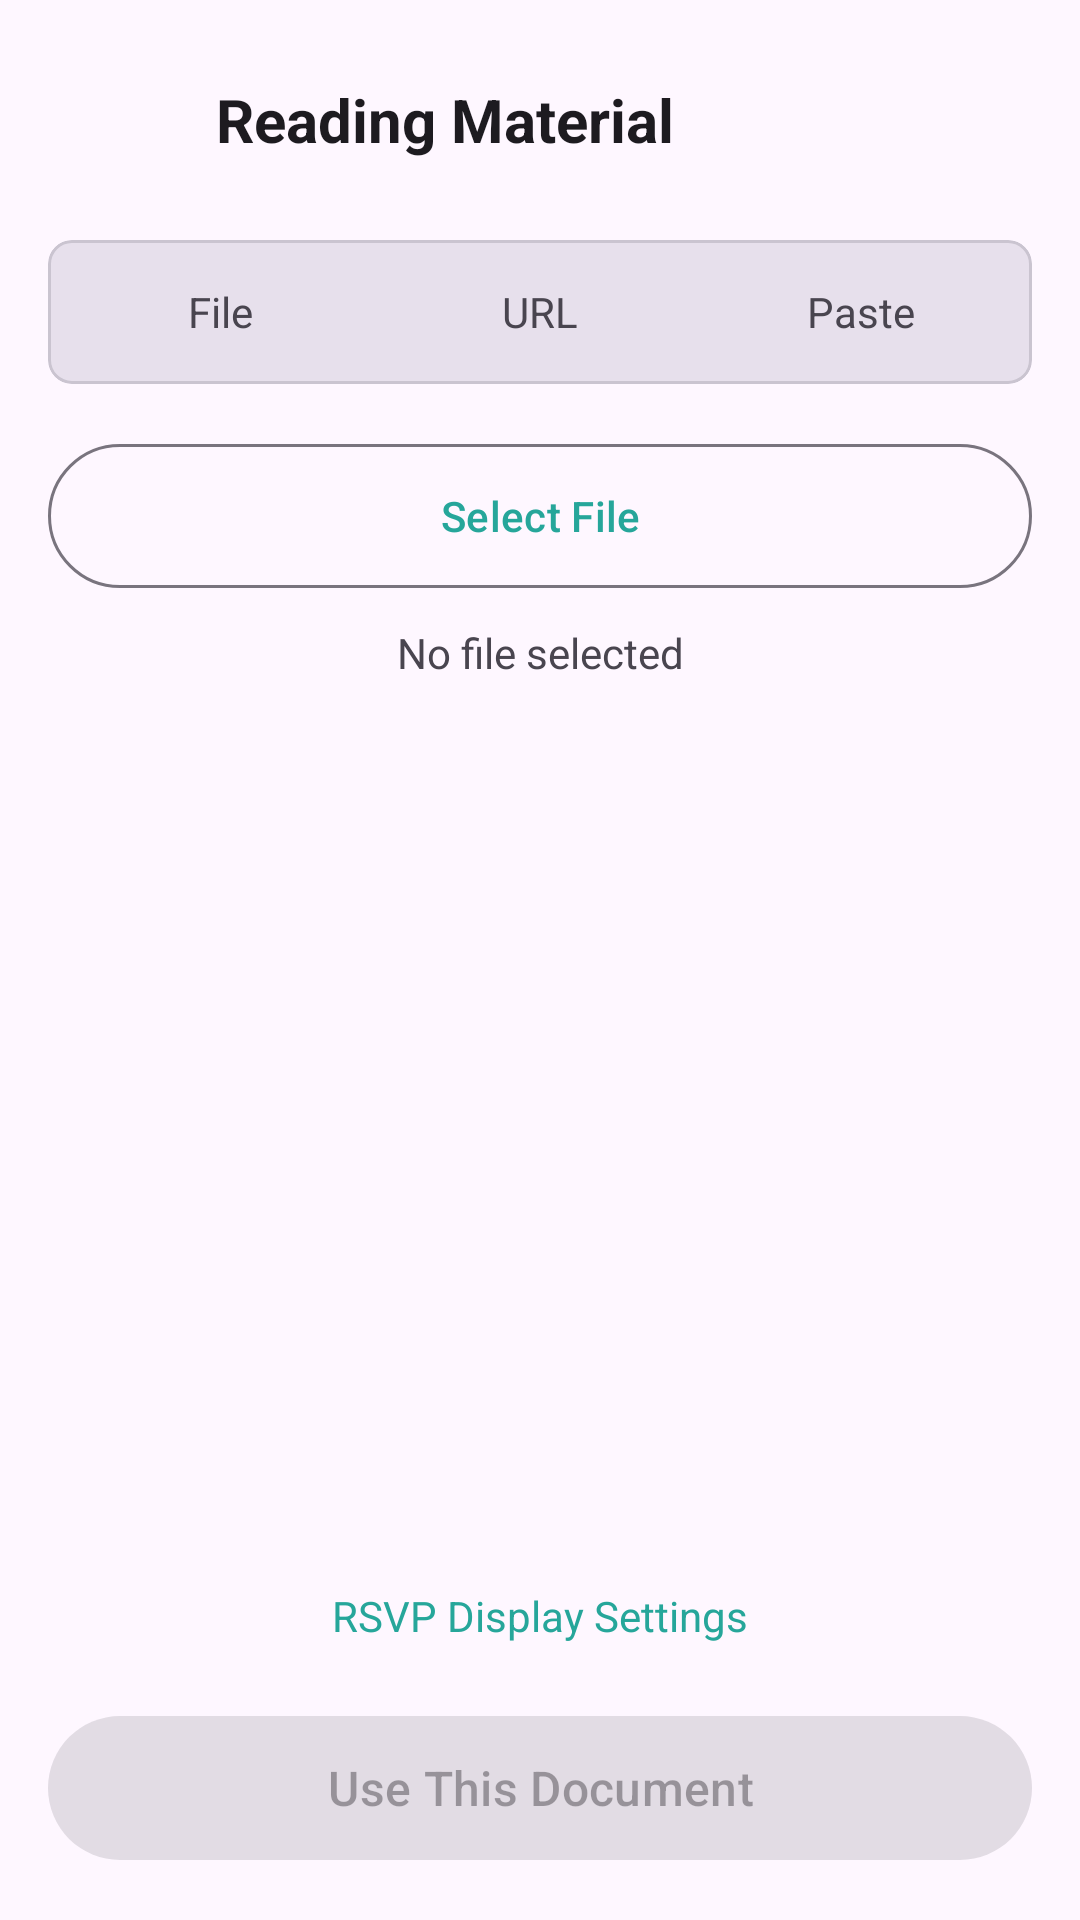

Reconstruct the res/layout file that produces this screen, plus the resources it refers to.
<!-- AndroidManifest.xml: application theme Theme.GammaSync -->
<!-- res/layout/view_rsvp_details.xml -->
<?xml version="1.0" encoding="utf-8"?>
<LinearLayout xmlns:android="http://schemas.android.com/apk/res/android"
    xmlns:app="http://schemas.android.com/apk/res-auto"
    android:layout_width="match_parent"
    android:layout_height="match_parent"
    android:orientation="vertical"
    android:padding="16dp"
    android:background="?attr/colorSurface">

        
        <LinearLayout
            android:layout_width="match_parent"
            android:layout_height="wrap_content"
            android:orientation="horizontal"
            android:gravity="center_vertical"
            android:layout_marginBottom="16dp">

            <ImageButton
                android:id="@+id/btnBack"
                android:layout_width="48dp"
                android:layout_height="48dp"
                android:background="?attr/selectableItemBackgroundBorderless"
                android:src="@drawable/ic_arrow_back"
                android:contentDescription="Back"
                app:tint="?attr/colorOnSurface" />

            <TextView
                android:layout_width="0dp"
                android:layout_height="wrap_content"
                android:layout_weight="1"
                android:text="Reading Material"
                android:textColor="?attr/colorOnSurface"
                android:textSize="20sp"
                android:textStyle="bold"
                android:layout_marginStart="8dp" />

        </LinearLayout>

        
        <com.google.android.material.card.MaterialCardView
            android:layout_width="match_parent"
            android:layout_height="48dp"
            android:layout_marginBottom="16dp"
            app:cardBackgroundColor="?attr/colorSurfaceVariant"
            app:cardCornerRadius="8dp"
            app:cardElevation="0dp">

            <LinearLayout
                android:layout_width="match_parent"
                android:layout_height="match_parent"
                android:orientation="horizontal"
                android:padding="4dp">

                <TextView
                    android:id="@+id/tabFile"
                    android:layout_width="0dp"
                    android:layout_height="match_parent"
                    android:layout_weight="1"
                    android:gravity="center"
                    android:text="File"
                    android:textColor="?attr/colorOnSurfaceVariant"
                    android:textSize="14sp" />

                <TextView
                    android:id="@+id/tabUrl"
                    android:layout_width="0dp"
                    android:layout_height="match_parent"
                    android:layout_weight="1"
                    android:gravity="center"
                    android:text="URL"
                    android:textColor="?attr/colorOnSurfaceVariant"
                    android:textSize="14sp" />

                <TextView
                    android:id="@+id/tabPaste"
                    android:layout_width="0dp"
                    android:layout_height="match_parent"
                    android:layout_weight="1"
                    android:gravity="center"
                    android:text="Paste"
                    android:textColor="?attr/colorOnSurfaceVariant"
                    android:textSize="14sp" />

            </LinearLayout>

        </com.google.android.material.card.MaterialCardView>

        
        <FrameLayout
            android:layout_width="match_parent"
            android:layout_height="wrap_content"
            android:layout_marginBottom="16dp">

            
            <LinearLayout
                android:id="@+id/fileInputContainer"
                android:layout_width="match_parent"
                android:layout_height="wrap_content"
                android:orientation="vertical"
                android:visibility="visible">

                <com.google.android.material.button.MaterialButton
                    android:id="@+id/btnSelectFile"
                    style="@style/Widget.Material3.Button.OutlinedButton"
                    android:layout_width="match_parent"
                    android:layout_height="56dp"
                    android:text="Select File"
                    android:textAllCaps="false" />

                <TextView
                    android:id="@+id/txtSelectedFile"
                    android:layout_width="match_parent"
                    android:layout_height="wrap_content"
                    android:layout_marginTop="8dp"
                    android:text="No file selected"
                    android:textColor="?attr/colorOnSurfaceVariant"
                    android:textSize="14sp"
                    android:gravity="center" />

            </LinearLayout>

            
            <LinearLayout
                android:id="@+id/urlInputContainer"
                android:layout_width="match_parent"
                android:layout_height="wrap_content"
                android:orientation="vertical"
                android:visibility="gone">

                <com.google.android.material.textfield.TextInputLayout
                    android:layout_width="match_parent"
                    android:layout_height="wrap_content"
                    style="@style/Widget.Material3.TextInputLayout.OutlinedBox">

                    <com.google.android.material.textfield.TextInputEditText
                        android:id="@+id/inputUrl"
                        android:layout_width="match_parent"
                        android:layout_height="56dp"
                        android:hint="Enter URL (https://...)"
                        android:textSize="14sp"
                        android:inputType="textUri"
                        android:importantForAutofill="no" />

                </com.google.android.material.textfield.TextInputLayout>

                <com.google.android.material.button.MaterialButton
                    android:id="@+id/btnFetchUrl"
                    style="@style/Widget.Material3.Button.OutlinedButton"
                    android:layout_width="match_parent"
                    android:layout_height="48dp"
                    android:layout_marginTop="8dp"
                    android:text="Fetch"
                    android:textAllCaps="false" />

            </LinearLayout>

            
            <LinearLayout
                android:id="@+id/pasteInputContainer"
                android:layout_width="match_parent"
                android:layout_height="wrap_content"
                android:orientation="vertical"
                android:visibility="gone">

                <com.google.android.material.textfield.TextInputLayout
                    android:layout_width="match_parent"
                    android:layout_height="wrap_content"
                    style="@style/Widget.Material3.TextInputLayout.OutlinedBox">

                    <com.google.android.material.textfield.TextInputEditText
                        android:id="@+id/inputPaste"
                        android:layout_width="match_parent"
                        android:layout_height="120dp"
                        android:hint="Paste your text here..."
                        android:textSize="14sp"
                        android:inputType="textMultiLine"
                        android:gravity="top|start"
                        android:importantForAutofill="no" />

                </com.google.android.material.textfield.TextInputLayout>

                <com.google.android.material.button.MaterialButton
                    android:id="@+id/btnUsePaste"
                    style="@style/Widget.Material3.Button.OutlinedButton"
                    android:layout_width="match_parent"
                    android:layout_height="48dp"
                    android:layout_marginTop="8dp"
                    android:text="Use Text"
                    android:textAllCaps="false" />

            </LinearLayout>

        </FrameLayout>

        
        <View
            android:layout_width="match_parent"
            android:layout_height="0dp"
            android:layout_weight="1" />

        
        <androidx.cardview.widget.CardView
            android:id="@+id/previewCard"
            android:layout_width="match_parent"
            android:layout_height="0dp"
            android:layout_weight="3"
            android:layout_marginBottom="16dp"
            android:visibility="gone"
            app:cardBackgroundColor="?attr/colorSurfaceVariant"
            app:cardCornerRadius="8dp"
            app:cardElevation="2dp">

            <LinearLayout
                android:layout_width="match_parent"
                android:layout_height="match_parent"
                android:orientation="vertical"
                android:padding="16dp">

                <TextView
                    android:layout_width="wrap_content"
                    android:layout_height="wrap_content"
                    android:text="Clean Text Preview"
                    android:textColor="?attr/colorOnSurfaceVariant"
                    android:textSize="12sp"
                    android:textAllCaps="true"
                    android:layout_marginBottom="8dp" />

                <TextView
                    android:id="@+id/txtPreviewTitle"
                    android:layout_width="match_parent"
                    android:layout_height="wrap_content"
                    android:textColor="?attr/colorOnSurface"
                    android:textSize="16sp"
                    android:textStyle="bold"
                    android:layout_marginBottom="4dp" />

                <TextView
                    android:id="@+id/txtPreviewStats"
                    android:layout_width="match_parent"
                    android:layout_height="wrap_content"
                    android:textColor="?attr/colorOnSurfaceVariant"
                    android:textSize="14sp"
                    android:layout_marginBottom="8dp" />

                <ScrollView
                    android:layout_width="match_parent"
                    android:layout_height="0dp"
                    android:layout_weight="1"
                    android:fillViewport="true">

                    <TextView
                        android:id="@+id/txtPreviewText"
                        android:layout_width="match_parent"
                        android:layout_height="wrap_content"
                        android:textColor="?attr/colorOnSurface"
                        android:textSize="14sp"
                        android:lineSpacingMultiplier="1.2" />

                </ScrollView>

            </LinearLayout>

        </androidx.cardview.widget.CardView>

        
        <TextView
            android:id="@+id/rsvpSettingsLink"
            android:layout_width="wrap_content"
            android:layout_height="wrap_content"
            android:layout_gravity="center"
            android:text="RSVP Display Settings"
            android:textColor="?attr/colorPrimary"
            android:textSize="14sp"
            android:padding="12dp"
            android:layout_marginBottom="8dp"
            android:clickable="true"
            android:focusable="true"
            android:background="?attr/selectableItemBackground" />

        
        <com.google.android.material.button.MaterialButton
            android:id="@+id/btnUseDocument"
            style="@style/Widget.Material3.Button"
            android:layout_width="match_parent"
            android:layout_height="56dp"
            android:text="Use This Document"
            android:textSize="16sp"
            android:textAllCaps="false"
            android:enabled="false" />

</LinearLayout>
<!-- resources referenced by this layout -->
<resources>
  <style name="Theme.GammaSync" parent="Theme.Material3.DayNight.NoActionBar">
          
          <item name="colorPrimary">@color/accent_teal</item>
          <item name="colorOnPrimary">@android:color/black</item>
          <item name="colorSecondary">@color/accent_teal</item>
          <item name="colorOnSecondary">@android:color/black</item>
      </style>
  <color name="accent_teal">#26A69A</color>
</resources>
